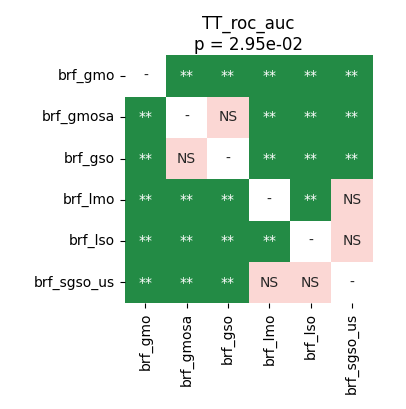

The table this chart was drawn from, first rows:
	brf_gmo	brf_gmosa	brf_gso	brf_lmo	brf_lso	brf_sgso_us
brf_gmo	1.0	0.003662	0.003662	0.003662	0.003662	0.005859
brf_gmosa	0.003662	1.0	0.3556	0.003662	0.003662	0.005859
brf_gso	0.003662	0.3556	1.0	0.003662	0.003662	0.008638
brf_lmo	0.003662	0.003662	0.003662	1.0	0.008638	0.1217
brf_lso	0.003662	0.003662	0.003662	0.008638	1.0	0.8457
brf_sgso_us	0.005859	0.005859	0.008638	0.1217	0.8457	1.0
